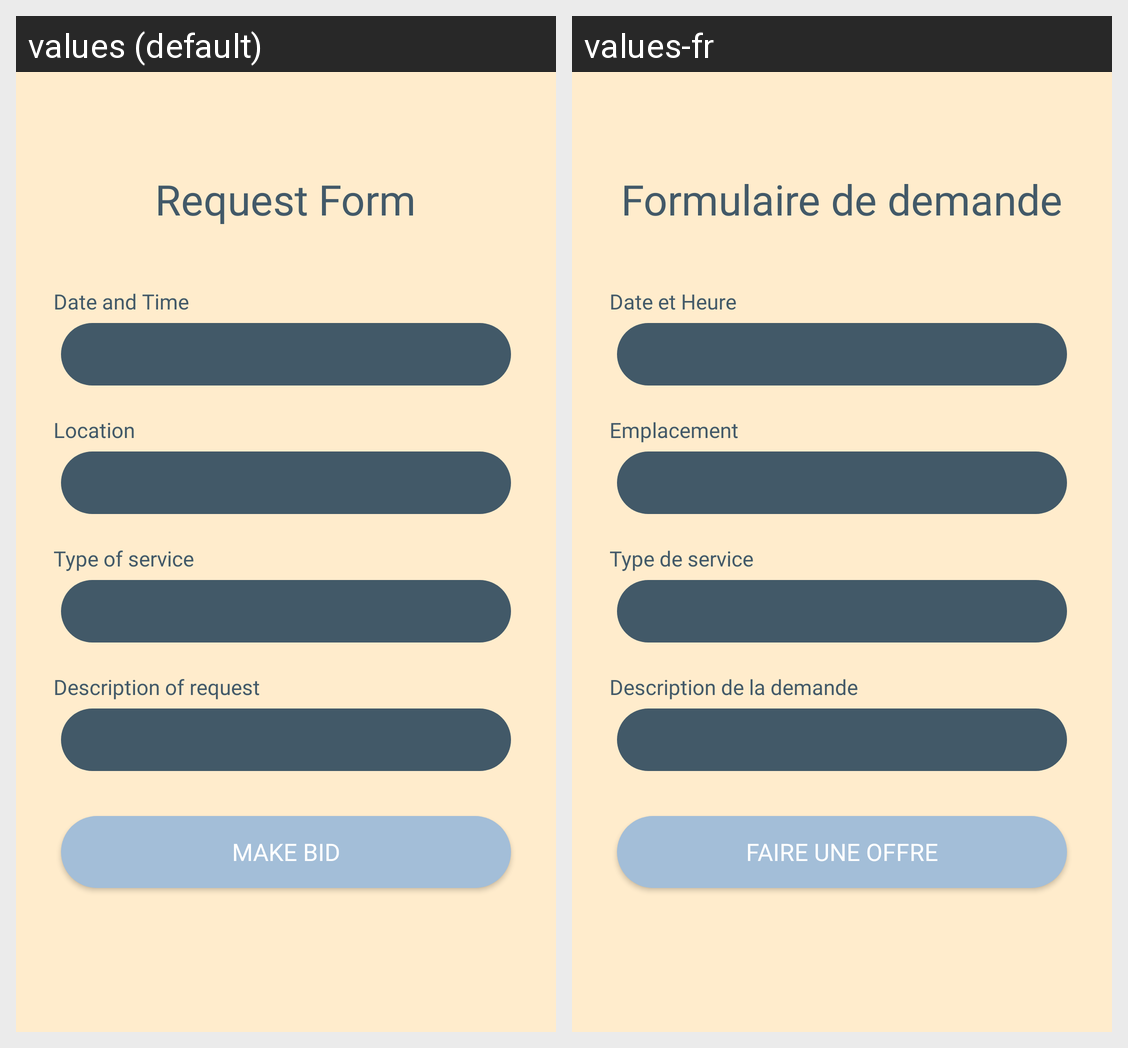

Here is an Android app screen in its default locale and in the app's own translations. Write out the translated-string differences for the strings that appear on this screen.
Android screen res/layout/fragment_request_details.xml rendered under 2 locales, left to right: values (default), values-fr. Device: Nexus 5 (rendered at 1080×1920; each locale shown at half size, 540×960, under a caption strip naming it); theme Theme.TakTakAndroid.
Strings drawn on this screen, with the default value and each locale's value (text and hints the layout hard-codes, and strings that could not be matched under every locale, appear in the picture but are not listed):

request_form
  values: Request Form
  values-fr: Formulaire de demande

date_and_time
  values: Date and Time
  values-fr: Date et Heure

location
  values: Location
  values-fr: Emplacement

type_of_service
  values: Type of service
  values-fr: Type de service

description_of_request
  values: Description of request
  values-fr: Description de la demande

make_bid
  values: Make Bid
  values-fr: Faire une offre
